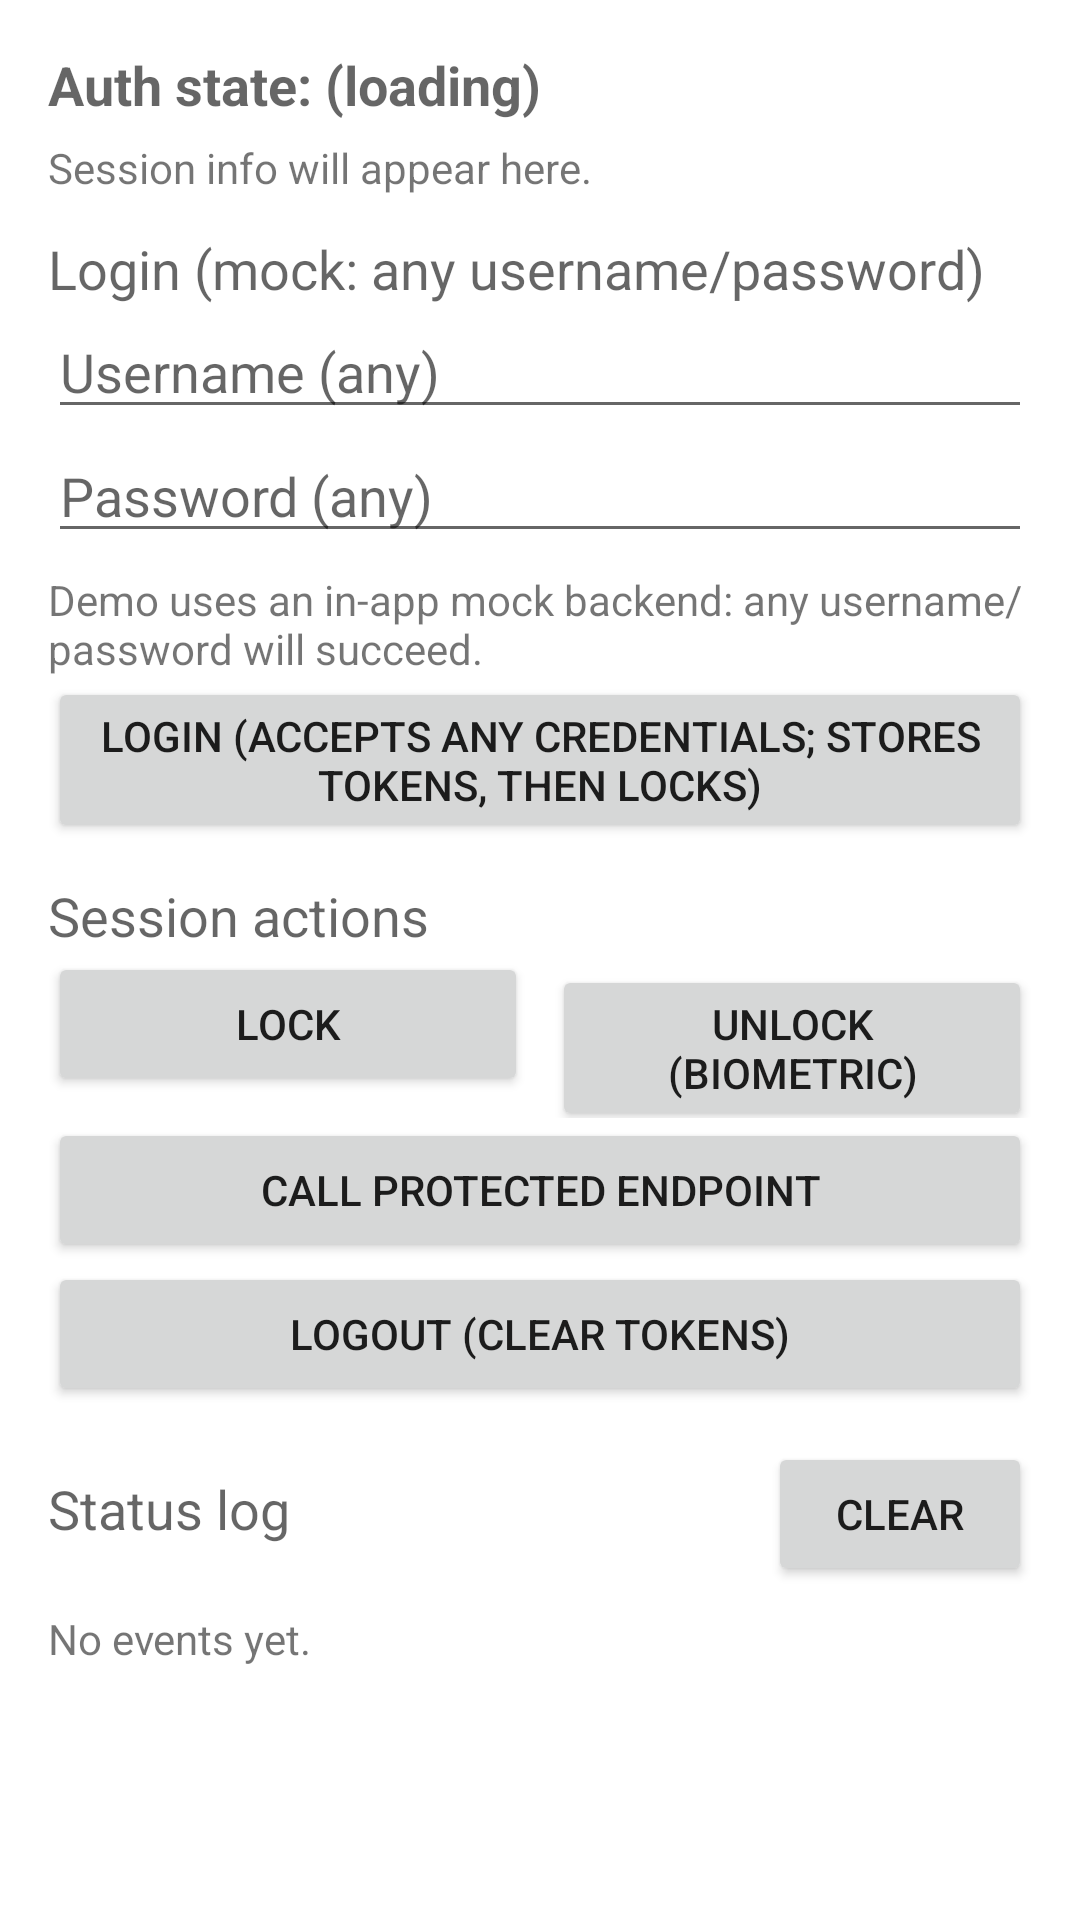

Android layout source for this screen:
<!-- AndroidManifest.xml: application theme Theme.SecureBiometricDemo -->
<!-- res/layout/activity_main.xml -->
<LinearLayout xmlns:android="http://schemas.android.com/apk/res/android"
    xmlns:tools="http://schemas.android.com/tools"
    android:id="@+id/root"
    android:layout_width="match_parent"
    android:layout_height="match_parent"
    android:orientation="vertical"
    android:padding="16dp"
    tools:context=".MainActivity"
    tools:device="pixel_7"
    tools:theme="@style/Theme.SecureBiometricDemo">

    <TextView
        android:id="@+id/textAuthState"
        android:layout_width="match_parent"
        android:layout_height="wrap_content"
        android:text="@string/auth_state_unknown"
        android:textAppearance="?android:attr/textAppearanceMedium"
        android:textStyle="bold" />

    <TextView
        android:id="@+id/textSessionInfo"
        android:layout_width="match_parent"
        android:layout_height="wrap_content"
        android:layout_marginTop="6dp"
        android:text="@string/session_info_placeholder"
        android:textAppearance="?android:attr/textAppearanceSmall" />

    <View
        android:layout_width="match_parent"
        android:layout_height="12dp" />

    <TextView
        android:layout_width="match_parent"
        android:layout_height="wrap_content"
        android:text="@string/section_login"
        android:textAppearance="?android:attr/textAppearanceMedium" />

    <EditText
        android:id="@+id/editUsername"
        android:layout_width="match_parent"
        android:layout_height="wrap_content"
        android:hint="@string/hint_username"
        android:inputType="textEmailAddress"
        android:importantForAutofill="yes" />

    <EditText
        android:id="@+id/editPassword"
        android:layout_width="match_parent"
        android:layout_height="wrap_content"
        android:hint="@string/hint_password"
        android:inputType="textPassword"
        android:importantForAutofill="yes" />

    <TextView
        android:id="@+id/textLoginHelp"
        android:layout_width="match_parent"
        android:layout_height="wrap_content"
        android:layout_marginTop="6dp"
        android:text="@string/login_help_any_creds"
        android:textAppearance="?android:attr/textAppearanceSmall" />

    <Button
        android:id="@+id/btnLogin"
        android:layout_width="match_parent"
        android:layout_height="wrap_content"
        android:text="@string/action_login" />

    <View
        android:layout_width="match_parent"
        android:layout_height="12dp" />

    <TextView
        android:layout_width="match_parent"
        android:layout_height="wrap_content"
        android:text="@string/section_session_actions"
        android:textAppearance="?android:attr/textAppearanceMedium" />

    <LinearLayout
        android:layout_width="match_parent"
        android:layout_height="wrap_content"
        android:orientation="horizontal">

        <Button
            android:id="@+id/btnLock"
            android:layout_width="0dp"
            android:layout_height="wrap_content"
            android:layout_marginEnd="8dp"
            android:layout_weight="1"
            android:text="@string/action_lock" />

        <Button
            android:id="@+id/btnUnlock"
            android:layout_width="0dp"
            android:layout_height="wrap_content"
            android:layout_weight="1"
            android:text="@string/action_unlock" />
    </LinearLayout>

    <Button
        android:id="@+id/btnCallProtected"
        android:layout_width="match_parent"
        android:layout_height="wrap_content"
        android:text="@string/action_call_protected" />

    <Button
        android:id="@+id/btnLogout"
        android:layout_width="match_parent"
        android:layout_height="wrap_content"
        android:text="@string/action_logout" />

    <View
        android:layout_width="match_parent"
        android:layout_height="12dp" />

    <LinearLayout
        android:layout_width="match_parent"
        android:layout_height="wrap_content"
        android:orientation="horizontal">

        <TextView
            android:layout_width="0dp"
            android:layout_height="wrap_content"
            android:layout_weight="1"
            android:text="@string/section_status_log"
            android:textAppearance="?android:attr/textAppearanceMedium" />

        <Button
            android:id="@+id/btnClearLog"
            android:layout_width="wrap_content"
            android:layout_height="wrap_content"
            android:text="@string/action_clear_log" />
    </LinearLayout>

    <ScrollView
        android:id="@+id/scrollLog"
        android:layout_width="match_parent"
        android:layout_height="0dp"
        android:layout_marginTop="8dp"
        android:layout_weight="1"
        android:fillViewport="true">

        <TextView
            android:id="@+id/textLog"
            android:layout_width="match_parent"
            android:layout_height="wrap_content"
            android:text="@string/status_log_empty"
            android:textAppearance="?android:attr/textAppearanceSmall" />
    </ScrollView>

</LinearLayout>
<!-- resources referenced by this layout -->
<resources>
  <string name="action_call_protected">Call protected endpoint</string>
  <string name="action_clear_log">Clear</string>
  <string name="action_lock">Lock</string>
  <string name="action_login">Login (accepts any credentials; stores tokens, then locks)</string>
  <string name="action_logout">Logout (clear tokens)</string>
  <string name="action_unlock">Unlock (biometric)</string>
  <string name="auth_state_unknown">Auth state: (loading)</string>
  <string name="hint_password">Password (any)</string>
  <string name="hint_username">Username (any)</string>
  <string name="login_help_any_creds">Demo uses an in-app mock backend: any username/password will succeed.</string>
  <string name="section_login">Login (mock: any username/password)</string>
  <string name="section_session_actions">Session actions</string>
  <string name="section_status_log">Status log</string>
  <string name="session_info_placeholder">Session info will appear here.</string>
  <string name="status_log_empty">No events yet.</string>
  <style name="Theme.SecureBiometricDemo" parent="Theme.MaterialComponents.DayNight.NoActionBar">
          <item name="colorPrimary">@color/primary</item>
          <item name="colorPrimaryVariant">@color/primary_variant</item>
          <item name="colorSecondary">@color/secondary</item>
  
          <item name="android:statusBarColor">@color/primary_variant</item>
          <item name="android:navigationBarColor">@android:color/black</item>
      </style>
</resources>
